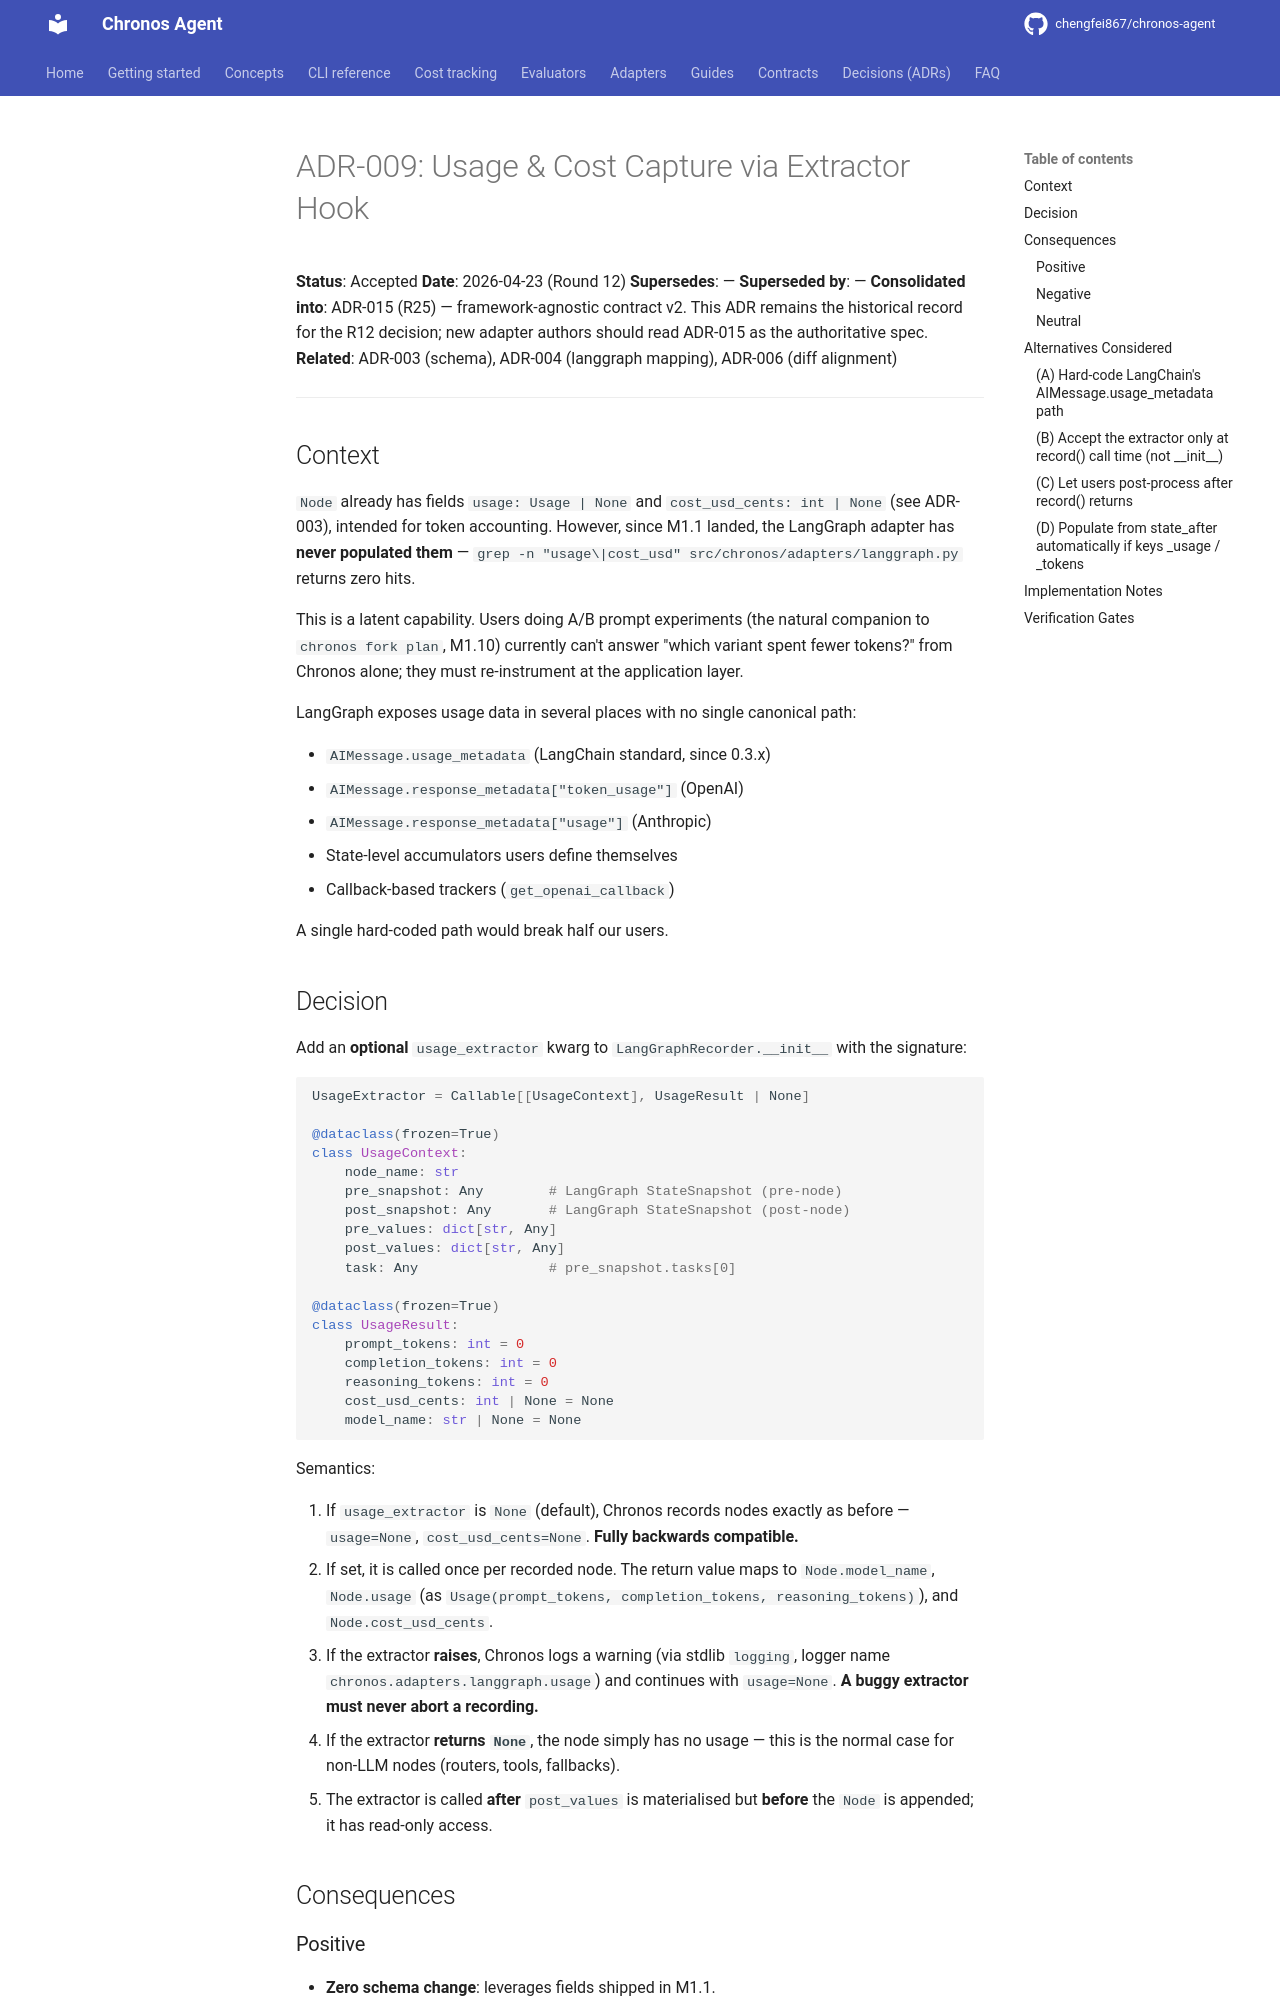

repository: chengfei867/chronos-agent · page: decisions/ADR-009-usage-extractor-hook/index.html · generator: mkdocs

# ADR-009: Usage & Cost Capture via Extractor Hook

**Status**: Accepted
**Date**: 2026-04-23 (Round 12)
**Supersedes**: —
**Superseded by**: —
**Consolidated into**: ADR-015 (R25) — framework-agnostic contract v2. This
ADR remains the historical record for the R12 decision; new adapter authors
should read ADR-015 as the authoritative spec.
**Related**: ADR-003 (schema), ADR-004 (langgraph mapping), ADR-006 (diff alignment)

---

## Context

`Node` already has fields `usage: Usage | None` and `cost_usd_cents: int | None`
(see ADR-003), intended for token accounting. However, since M1.1 landed, the
LangGraph adapter has **never populated them** — `grep -n "usage\|cost_usd"
src/chronos/adapters/langgraph.py` returns zero hits.

This is a latent capability. Users doing A/B prompt experiments (the natural
companion to `chronos fork plan`, M1.10) currently can't answer
"which variant spent fewer tokens?" from Chronos alone; they must re-instrument
at the application layer.

LangGraph exposes usage data in several places with no single canonical path:

- `AIMessage.usage_metadata` (LangChain standard, since 0.3.x)
- `AIMessage.response_metadata["token_usage"]` (OpenAI)
- `AIMessage.response_metadata["usage"]` (Anthropic)
- State-level accumulators users define themselves
- Callback-based trackers (`get_openai_callback`)

A single hard-coded path would break half our users.

## Decision

Add an **optional** `usage_extractor` kwarg to `LangGraphRecorder.__init__` with
the signature:

```python
UsageExtractor = Callable[[UsageContext], UsageResult | None]

@dataclass(frozen=True)
class UsageContext:
    node_name: str
    pre_snapshot: Any        # LangGraph StateSnapshot (pre-node)
    post_snapshot: Any       # LangGraph StateSnapshot (post-node)
    pre_values: dict[str, Any]
    post_values: dict[str, Any]
    task: Any                # pre_snapshot.tasks[0]

@dataclass(frozen=True)
class UsageResult:
    prompt_tokens: int = 0
    completion_tokens: int = 0
    reasoning_tokens: int = 0
    cost_usd_cents: int | None = None
    model_name: str | None = None
```

Semantics:

1. If `usage_extractor` is `None` (default), Chronos records nodes exactly as
   before — `usage=None`, `cost_usd_cents=None`. **Fully backwards compatible.**
2. If set, it is called once per recorded node. The return value maps to
   `Node.model_name`, `Node.usage` (as `Usage(prompt_tokens, completion_tokens,
   reasoning_tokens)`), and `Node.cost_usd_cents`.
3. If the extractor **raises**, Chronos logs a warning (via stdlib `logging`,
   logger name `chronos.adapters.langgraph.usage`) and continues with
   `usage=None`. **A buggy extractor must never abort a recording.**
4. If the extractor **returns `None`**, the node simply has no usage — this is
   the normal case for non-LLM nodes (routers, tools, fallbacks).
5. The extractor is called **after** `post_values` is materialised but **before**
   the `Node` is appended; it has read-only access.

## Consequences
